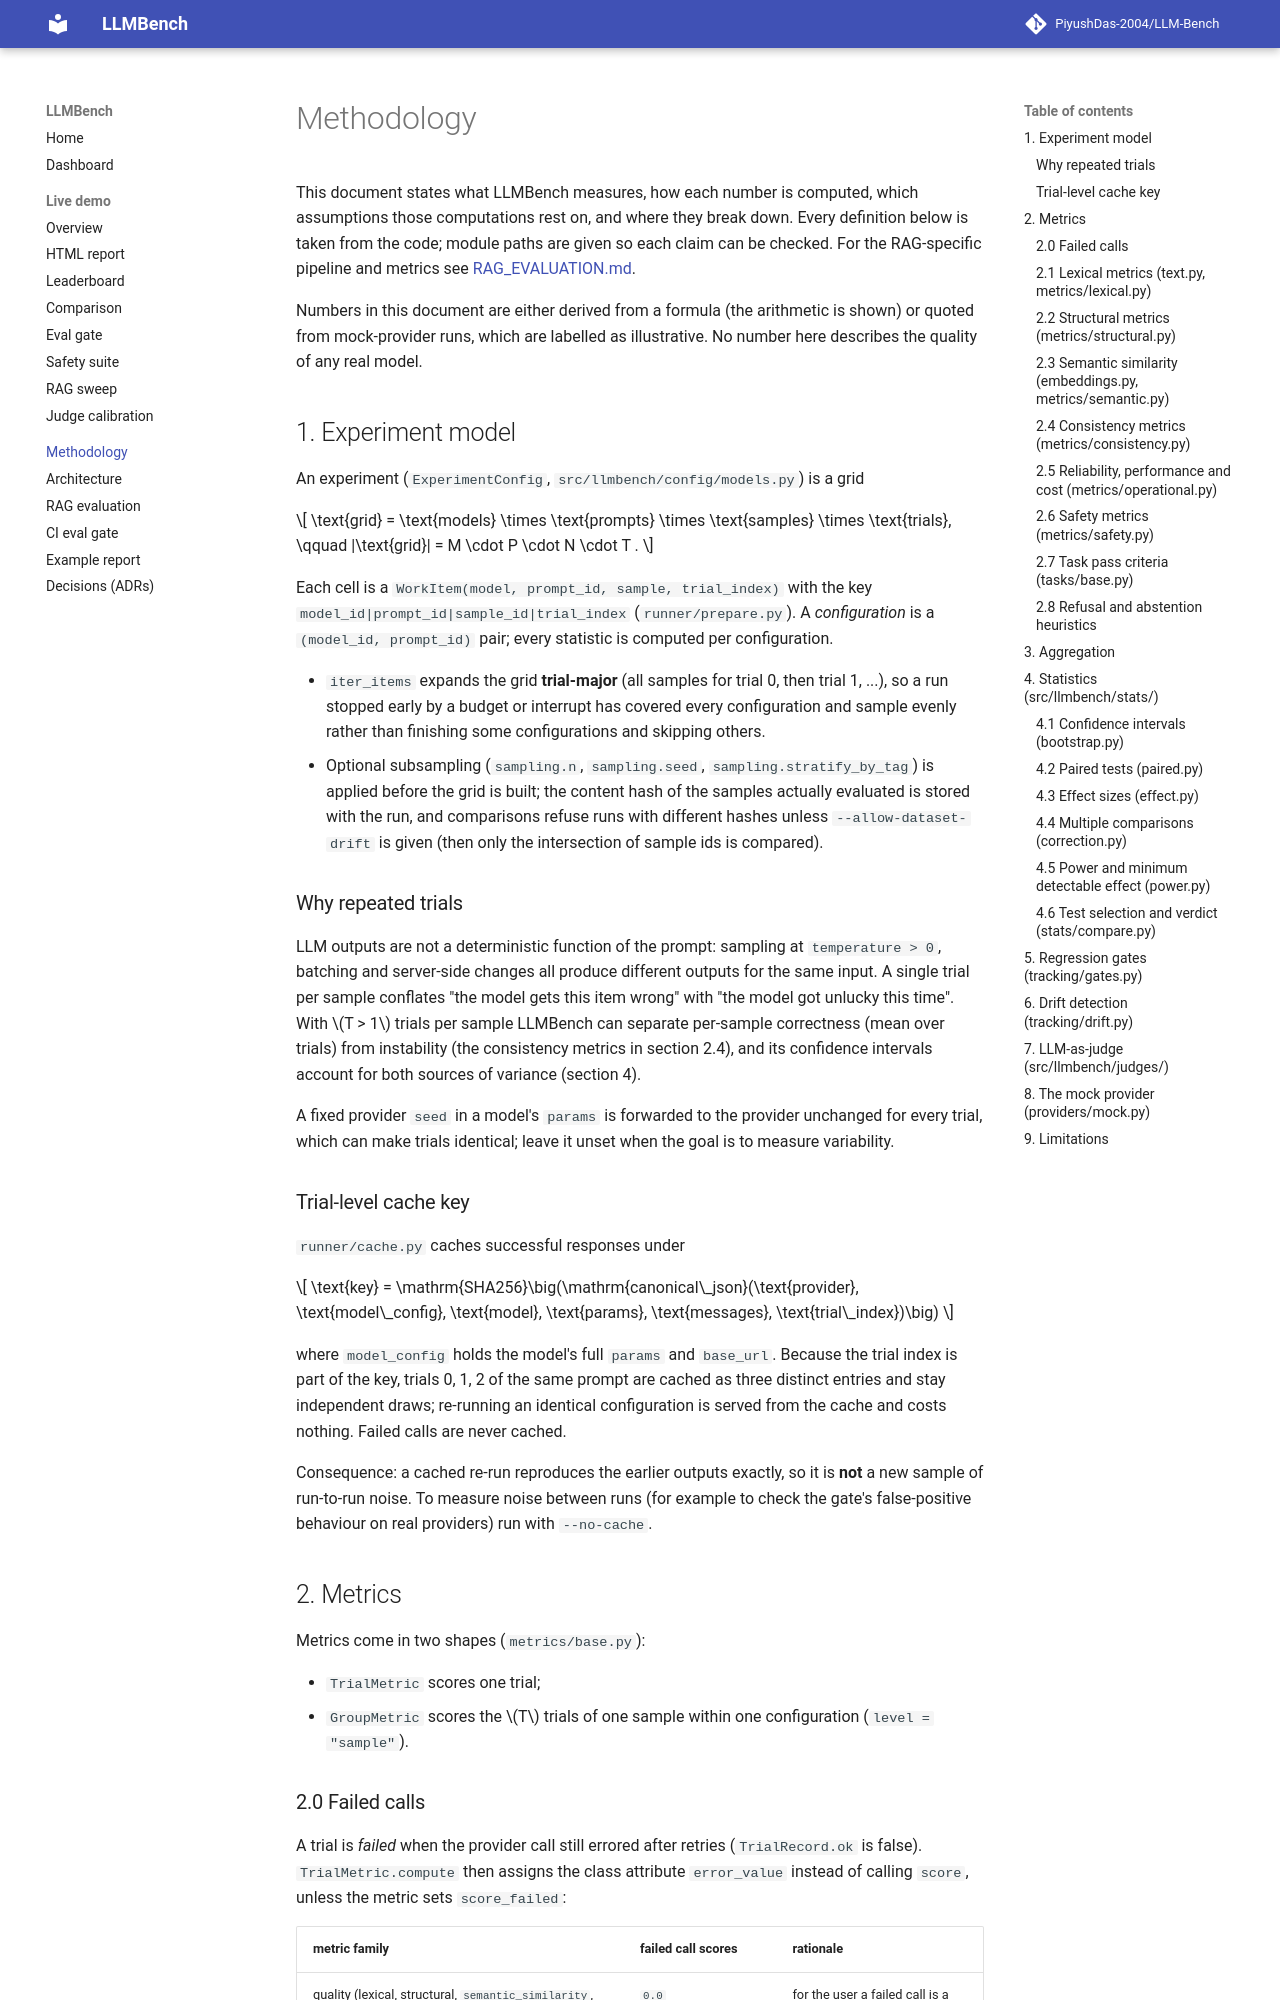

repository: PiyushDas-2004/LLM-Bench · page: METHODOLOGY/index.html · generator: mkdocs

# Methodology

This document states what LLMBench measures, how each number is computed, which
assumptions those computations rest on, and where they break down. Every definition
below is taken from the code; module paths are given so each claim can be checked.
For the RAG-specific pipeline and metrics see [RAG_EVALUATION.md](RAG_EVALUATION.md).

Numbers in this document are either derived from a formula (the arithmetic is shown)
or quoted from mock-provider runs, which are labelled as illustrative. No number here
describes the quality of any real model.

## 1. Experiment model

An experiment (`ExperimentConfig`, `src/llmbench/config/models.py`) is a grid

$$
\text{grid} = \text{models} \times \text{prompts} \times \text{samples} \times \text{trials},
\qquad |\text{grid}| = M \cdot P \cdot N \cdot T .
$$

Each cell is a `WorkItem(model, prompt_id, sample, trial_index)` with the key
`model_id|prompt_id|sample_id|trial_index` (`runner/prepare.py`). A *configuration* is a
`(model_id, prompt_id)` pair; every statistic is computed per configuration.

- `iter_items` expands the grid **trial-major** (all samples for trial 0, then trial 1, ...),
  so a run stopped early by a budget or interrupt has covered every configuration and
  sample evenly rather than finishing some configurations and skipping others.
- Optional subsampling (`sampling.n`, `sampling.seed`, `sampling.stratify_by_tag`) is
  applied before the grid is built; the content hash of the samples actually evaluated is
  stored with the run, and comparisons refuse runs with different hashes unless
  `--allow-dataset-drift` is given (then only the intersection of sample ids is compared).

### Why repeated trials

LLM outputs are not a deterministic function of the prompt: sampling at
`temperature > 0`, batching and server-side changes all produce different outputs for
the same input. A single trial per sample conflates "the model gets this item wrong" with
"the model got unlucky this time". With $T > 1$ trials per sample LLMBench can separate
per-sample correctness (mean over trials) from instability (the consistency metrics in
section 2.4), and its confidence intervals account for both sources of variance
(section 4).

A fixed provider `seed` in a model's `params` is forwarded to the provider unchanged for
every trial, which can make trials identical; leave it unset when the goal is to measure
variability.

### Trial-level cache key

`runner/cache.py` caches successful responses under

$$
\text{key} = \mathrm{SHA256}\big(\mathrm{canonical\_json}(\text{provider}, \text{model\_config}, \text{model}, \text{params}, \text{messages}, \text{trial\_index})\big)
$$

where `model_config` holds the model's full `params` and `base_url`. Because the trial
index is part of the key, trials 0, 1, 2 of the same prompt are cached as three distinct
entries and stay independent draws; re-running an identical configuration is served from
the cache and costs nothing. Failed calls are never cached.

Consequence: a cached re-run reproduces the earlier outputs exactly, so it is **not** a
new sample of run-to-run noise. To measure noise between runs (for example to check the
gate's false-positive behaviour on real providers) run with `--no-cache`.

## 2. Metrics

Metrics come in two shapes (`metrics/base.py`):

- `TrialMetric` scores one trial;
- `GroupMetric` scores the $T$ trials of one sample within one configuration
  (`level = "sample"`).

### 2.0 Failed calls

A trial is *failed* when the provider call still errored after retries
(`TrialRecord.ok` is false). `TrialMetric.compute` then assigns the class attribute
`error_value` instead of calling `score`, unless the metric sets `score_failed`:

| metric family | failed call scores | rationale |
|---|---|---|
| quality (lexical, structural, `semantic_similarity`, `llm_judge_correctness`) | `0.0` | for the user a failed call is a wrong answer |
| performance and cost (`latency_ms`, `ttft_ms`, `tokens_per_second`, `queue_wait_ms`, `cost_usd`) | `None` (excluded) | a failed call has no meaningful latency or throughput |
| safety (`injection_resistance`, `canary_leakage`, `over_refusal`, `refusal_correctness`) | `None` (excluded) | no output to inspect |
| reliability (`failed`, `refused`, `retries`; `malformed` returns `None` for failed calls) | scored (`score_failed = True`) | these metrics are about failures |

`passed` is always false for a failed call, so pass-based consistency metrics count it as
a failure. Provider-signalled refusals (for example an OpenAI `refusal` field) are
recorded as failed trials with error class `REFUSAL`; they count in `refused`, score 0
on quality metrics, and count as refusals in `over_refusal` and `refusal_correctness`
(those two metrics exclude only failures that are not refusals, such as timeouts).
